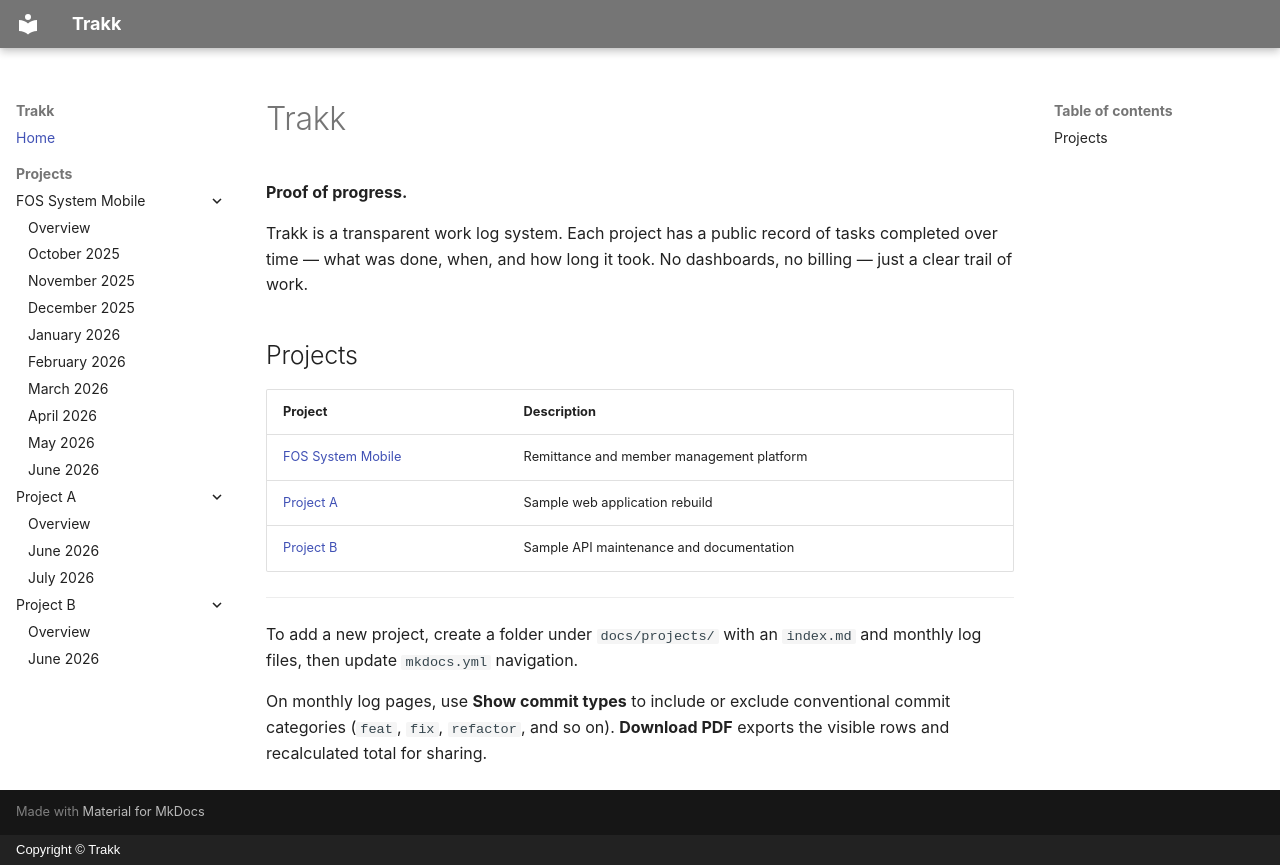

repository: JiaYee/trakk · page: index.html · generator: mkdocs · copyright: Copyright © Trakk

# Trakk

**Proof of progress.**

Trakk is a transparent work log system. Each project has a public record of tasks completed over time — what was done, when, and how long it took. No dashboards, no billing — just a clear trail of work.

## Projects

| Project | Description |
| ------- | ----------- |
| [FOS System Mobile](projects/fos-system-mobile/index.md) | Remittance and member management platform |
| [Project A](projects/project-a/index.md) | Sample web application rebuild |
| [Project B](projects/project-b/index.md) | Sample API maintenance and documentation |

---

To add a new project, create a folder under `docs/projects/` with an `index.md` and monthly log files, then update `mkdocs.yml` navigation.

On monthly log pages, use **Show commit types** to include or exclude conventional commit categories (`feat`, `fix`, `refactor`, and so on). **Download PDF** exports the visible rows and recalculated total for sharing.
